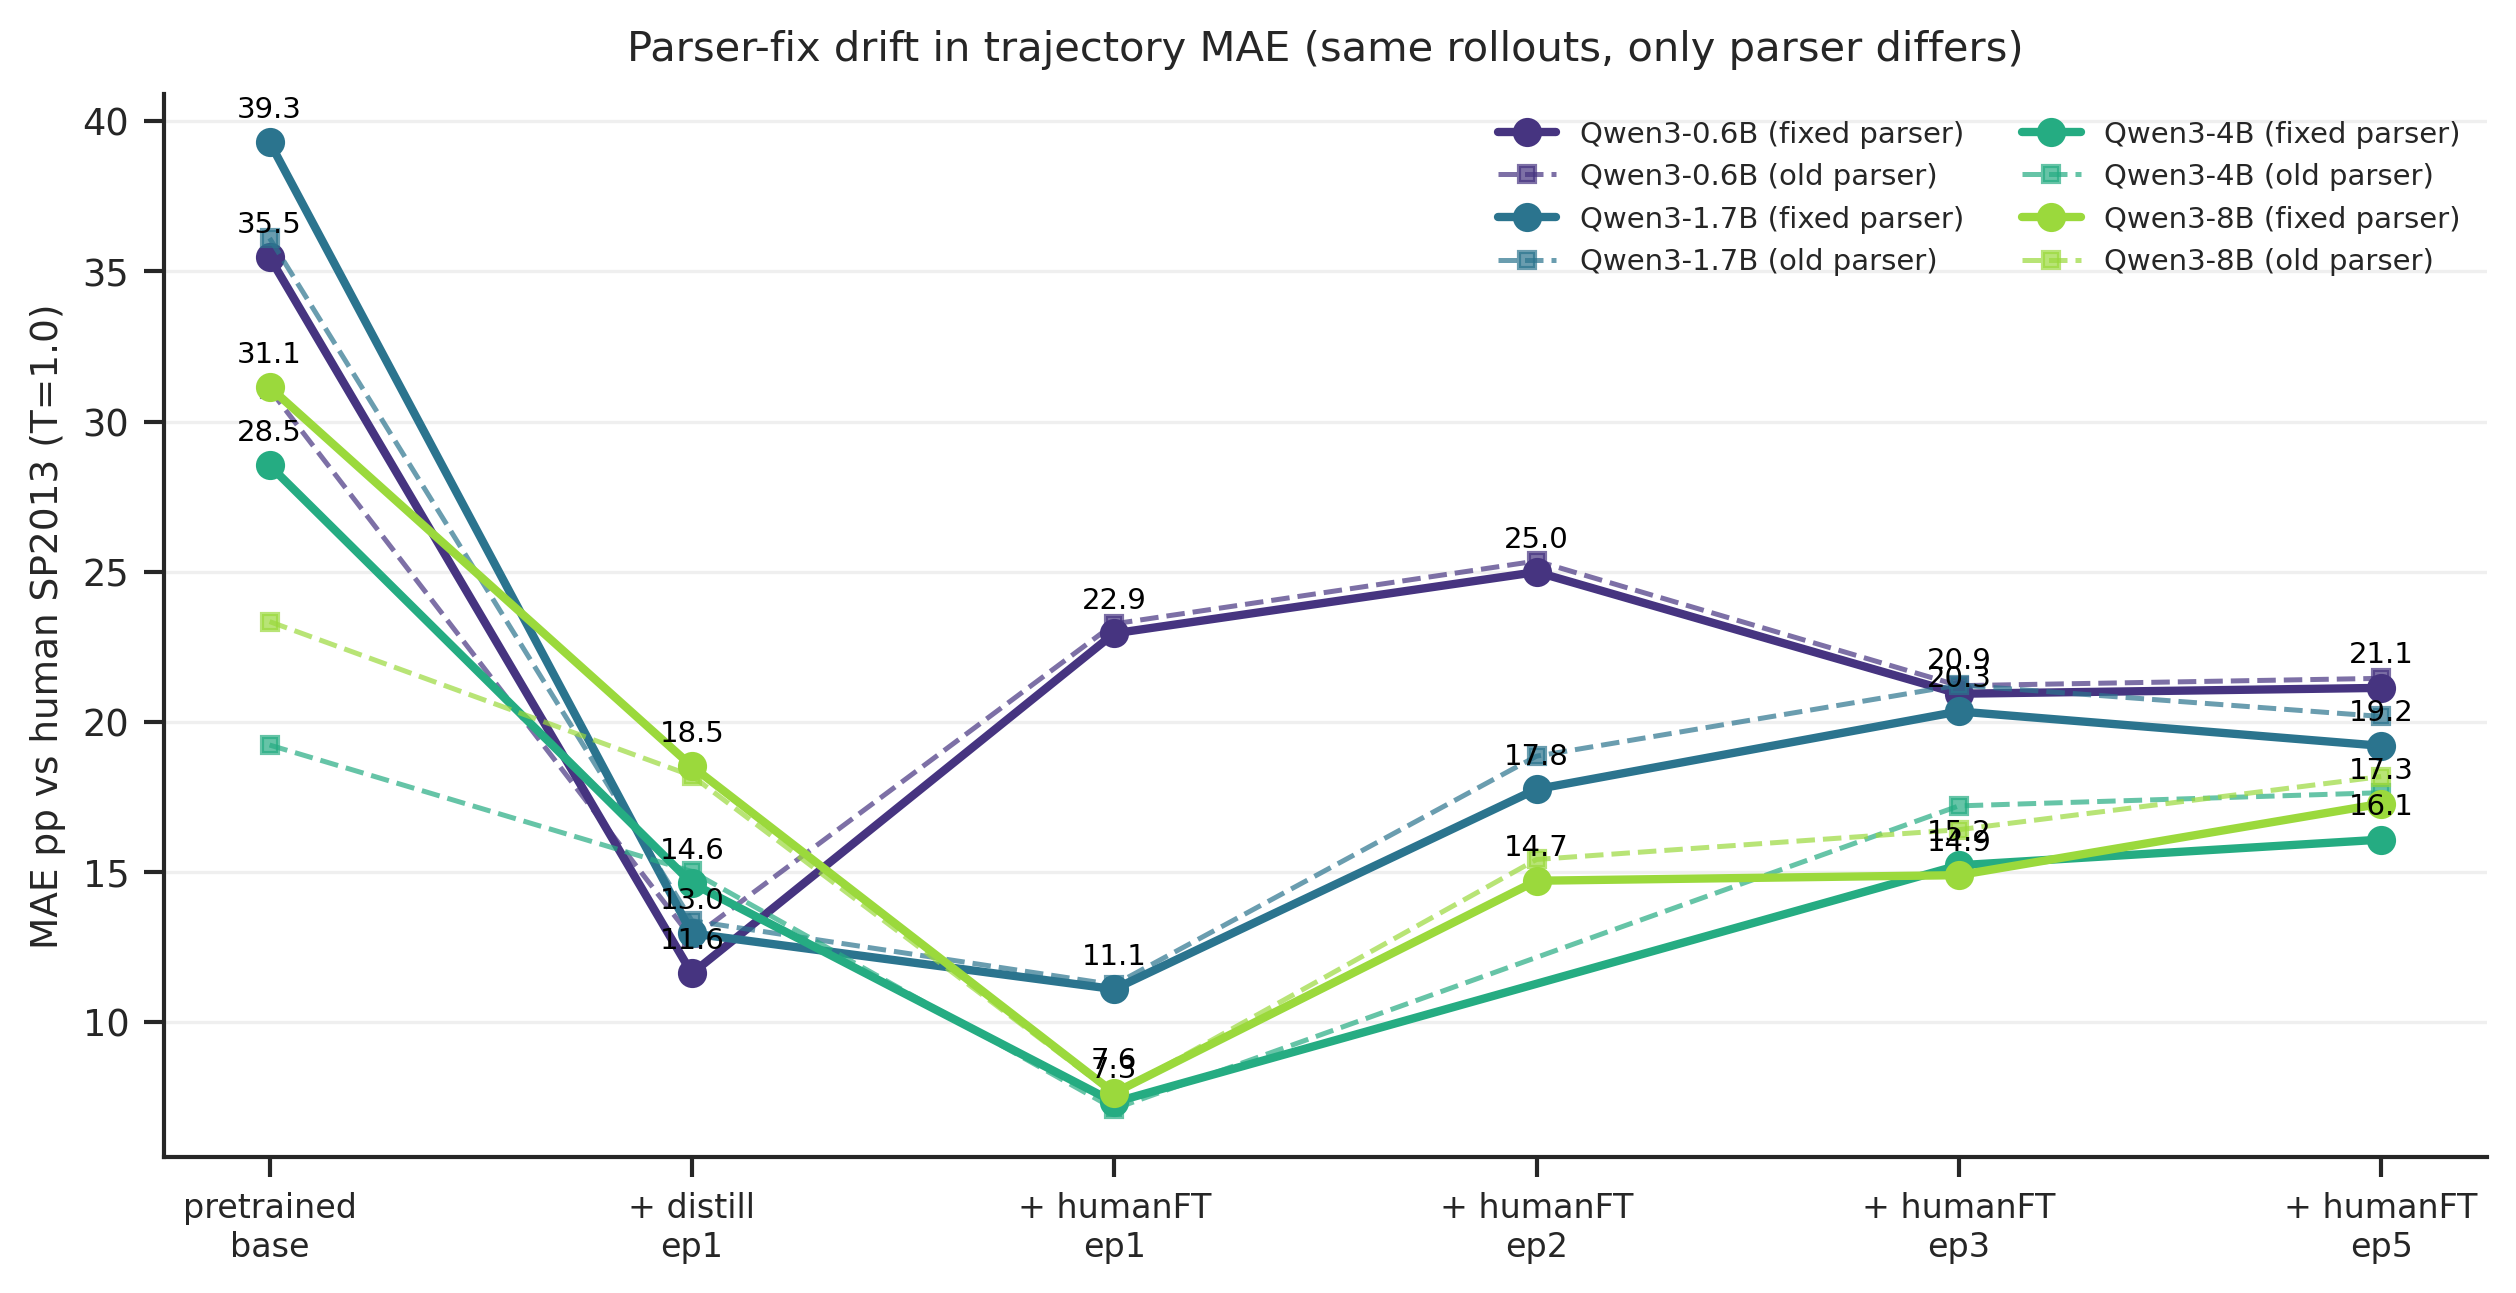

Source data for this figure (header and first rows):
size, stage, MAE_new, MAE_old, delta, acc_new, acc_old
0.6B, base, 35.47, 31.08, 4.395, 0.1609, 0.2048
0.6B, distill_ep1, 11.63, 12.8, -1.172, 0.6248, 0.616
0.6B, hft_ep1, 22.95, 23.27, -0.3174, 0.2861, 0.283
0.6B, hft_ep2, 24.99, 25.36, -0.3662, 0.2747, 0.271
0.6B, hft_ep3, 20.94, 21.21, -0.2686, 0.3176, 0.3149
0.6B, hft_ep5, 21.13, 21.45, -0.3174, 0.3191, 0.3159
1.7B, base, 39.31, 36.11, 3.198, 0.1226, 0.1545
1.7B, distill_ep1, 12.96, 13.38, -0.4215, 0.6199, 0.6177
1.7B, hft_ep1, 11.1, 11.25, -0.1465, 0.4214, 0.4219
1.7B, hft_ep2, 17.76, 18.86, -1.099, 0.3782, 0.3672
1.7B, hft_ep3, 20.35, 21.23, -0.8789, 0.3518, 0.343
1.7B, hft_ep5, 19.21, 20.18, -0.9766, 0.3735, 0.3638
4B, base, 28.54, 19.23, 9.31, 0.2393, 0.3604
4B, distill_ep1, 14.63, 15.02, -0.3906, 0.6589, 0.6423
4B, hft_ep1, 7.337, 7.118, 0.2197, 0.4727, 0.4675
4B, hft_ep3, 15.23, 17.21, -1.978, 0.4541, 0.4338
4B, hft_ep5, 16.08, 17.64, -1.562, 0.4553, 0.4387
8B, base, 31.15, 23.34, 7.806, 0.217, 0.2971
8B, distill_ep1, 18.53, 18.21, 0.3174, 0.6982, 0.6736
8B, hft_ep1, 7.648, 7.599, 0.04883, 0.4998, 0.511
8B, hft_ep2, 14.71, 15.42, -0.708, 0.4053, 0.3982
8B, hft_ep3, 14.9, 16.41, -1.514, 0.4731, 0.458
8B, hft_ep5, 17.28, 18.18, -0.9033, 0.4536, 0.4446
